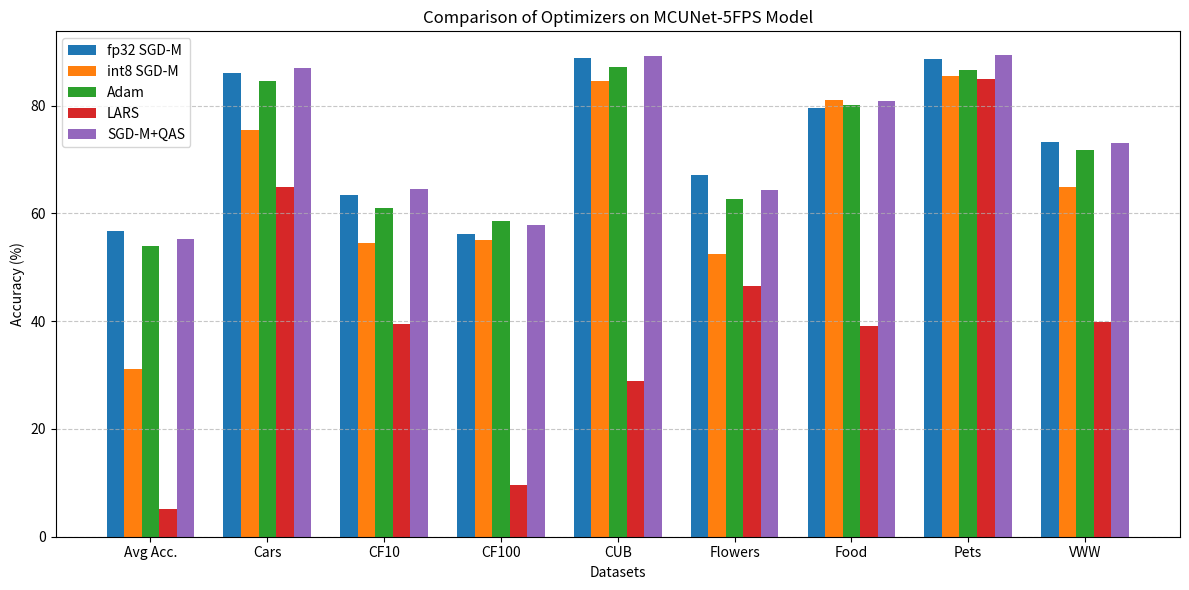

Recreate this plot in Python.
import numpy as np
import matplotlib.pyplot as plt

# Dataset names corresponding to the columns in the table.
datasets = ["Avg Acc.", "Cars", "CF10", "CF100", "CUB", "Flowers", "Food", "Pets", "VWW"]

# List of techniques/optimizers.
techniques = ["fp32 SGD-M", "int8 SGD-M", "Adam", "LARS", "SGD-M+QAS"]

# Accuracy values for each technique (rows) corresponding to each dataset.
data = np.array([
    [56.7, 86.0, 63.4, 56.2, 88.8, 67.1, 79.5, 88.7, 73.3],  # fp32 SGD-M
    [31.2, 75.4, 54.5, 55.1, 84.5, 52.5, 81.0, 85.4, 64.9],  # int8 SGD-M
    [54.0, 84.5, 61.0, 58.5, 87.2, 62.6, 80.1, 86.5, 71.8],  # Adam
    [5.1, 64.8, 39.5, 9.6, 28.8, 46.5, 39.1, 85.0, 39.8],  # LARS
    [55.2, 86.9, 64.6, 57.8, 89.1, 64.4, 80.9, 89.3, 73.0]  # SGD-M+QAS
])

num_datasets = len(datasets)
num_techniques = len(techniques)

# Setup positions for grouped bars.
x = np.arange(num_datasets)
width = 0.15  # width of each bar

plt.figure(figsize=(12, 6))

# Create a bar for each technique.
for i in range(num_techniques):
    plt.bar(x + (i - num_techniques / 2) * width + width / 2, data[i], width, label=techniques[i])

# Labels, title and grid.
plt.xlabel("Datasets")
plt.ylabel("Accuracy (%)")
plt.title("Comparison of Optimizers on MCUNet-5FPS Model")
plt.xticks(x, datasets)
plt.legend()
plt.grid(axis='y', linestyle='--', alpha=0.7)
plt.tight_layout()
plt.show()
